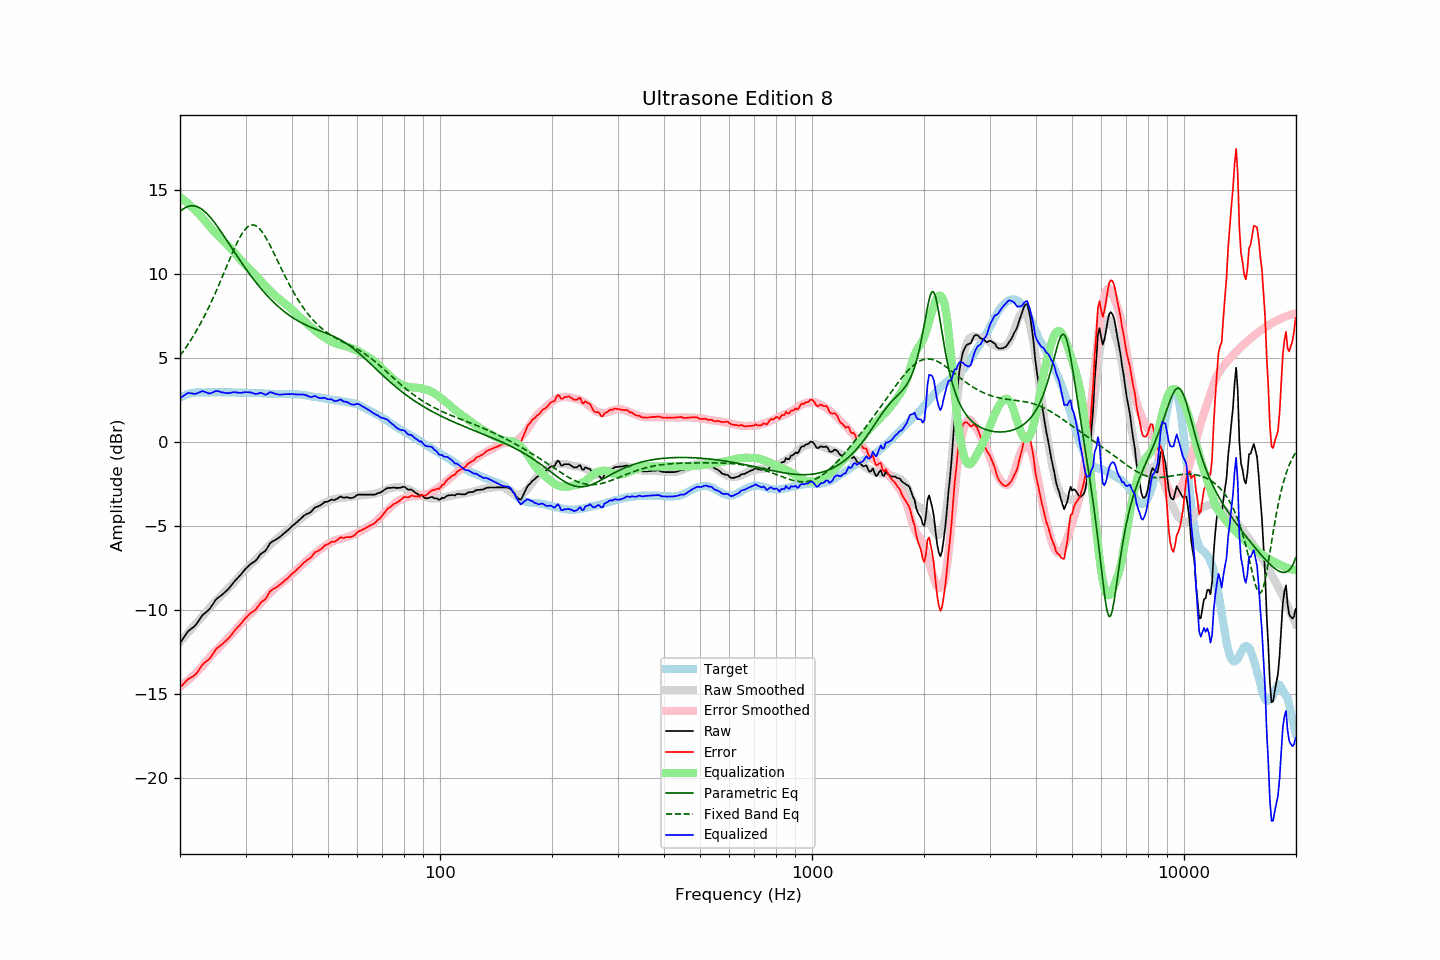

Values plotted in this chart, from the file beside it:
frequency, raw, error, smoothed, error_smoothed, equalization, parametric_eq, fixed_band_eq, equalized_raw, equalized_smoothed, target
20.00, -11.98, -14.62, -11.92, -14.59, 14.59, 13.72, 5.13, 2.61, 2.67, 2.64
20.20, -11.84, -14.53, -11.81, -14.51, 14.51, 13.80, 5.26, 2.67, 2.71, 2.69
20.40, -11.70, -14.44, -11.70, -14.44, 14.44, 13.87, 5.39, 2.74, 2.74, 2.74
20.61, -11.56, -14.33, -11.59, -14.36, 14.36, 13.93, 5.53, 2.80, 2.77, 2.77
20.81, -11.42, -14.24, -11.48, -14.28, 14.28, 13.98, 5.66, 2.86, 2.80, 2.82
21.02, -11.28, -14.14, -11.37, -14.20, 14.20, 14.02, 5.81, 2.92, 2.83, 2.86
21.23, -11.21, -14.09, -11.26, -14.11, 14.11, 14.05, 5.95, 2.90, 2.86, 2.88
21.44, -11.13, -14.03, -11.15, -14.02, 14.02, 14.06, 6.10, 2.89, 2.88, 2.90
21.66, -11.06, -13.98, -11.04, -13.93, 13.93, 14.07, 6.26, 2.87, 2.90, 2.92
21.87, -10.98, -13.90, -10.93, -13.84, 13.84, 14.06, 6.42, 2.86, 2.92, 2.93
22.09, -10.88, -13.82, -10.82, -13.75, 13.75, 14.03, 6.58, 2.87, 2.93, 2.94
22.31, -10.74, -13.69, -10.71, -13.65, 13.65, 14.00, 6.75, 2.91, 2.94, 2.95
22.54, -10.60, -13.56, -10.61, -13.55, 13.55, 13.95, 6.92, 2.95, 2.95, 2.95
22.76, -10.46, -13.41, -10.50, -13.45, 13.45, 13.90, 7.10, 2.99, 2.95, 2.95
22.99, -10.32, -13.26, -10.39, -13.35, 13.35, 13.83, 7.28, 3.02, 2.95, 2.94
23.22, -10.24, -13.18, -10.28, -13.23, 13.23, 13.75, 7.46, 2.99, 2.96, 2.94
23.45, -10.16, -13.10, -10.16, -13.12, 13.12, 13.67, 7.65, 2.96, 2.96, 2.94
23.69, -10.08, -13.03, -10.05, -13.00, 13.00, 13.57, 7.84, 2.92, 2.96, 2.95
23.92, -10.00, -12.95, -9.93, -12.89, 12.89, 13.47, 8.04, 2.89, 2.96, 2.95
24.16, -9.88, -12.84, -9.82, -12.77, 12.77, 13.36, 8.24, 2.89, 2.96, 2.96
24.40, -9.73, -12.70, -9.71, -12.66, 12.66, 13.25, 8.45, 2.93, 2.95, 2.97
24.65, -9.59, -12.55, -9.61, -12.56, 12.56, 13.12, 8.66, 2.97, 2.95, 2.96
24.89, -9.44, -12.39, -9.51, -12.46, 12.46, 13.00, 8.87, 3.02, 2.95, 2.96
25.14, -9.34, -12.29, -9.41, -12.37, 12.37, 12.87, 9.09, 3.03, 2.96, 2.95
25.39, -9.26, -12.22, -9.32, -12.27, 12.27, 12.73, 9.31, 3.01, 2.96, 2.96
25.65, -9.19, -12.15, -9.22, -12.17, 12.17, 12.59, 9.53, 2.98, 2.96, 2.96
25.91, -9.12, -12.07, -9.11, -12.07, 12.07, 12.45, 9.76, 2.95, 2.96, 2.95
26.16, -9.03, -11.98, -9.01, -11.97, 11.97, 12.31, 9.99, 2.94, 2.96, 2.95
26.43, -8.95, -11.90, -8.92, -11.87, 11.87, 12.17, 10.22, 2.92, 2.95, 2.95
26.69, -8.86, -11.81, -8.82, -11.77, 11.77, 12.02, 10.45, 2.91, 2.95, 2.95
26.96, -8.77, -11.73, -8.73, -11.67, 11.67, 11.87, 10.68, 2.90, 2.95, 2.96
27.23, -8.66, -11.62, -8.63, -11.58, 11.58, 11.73, 10.90, 2.92, 2.95, 2.95
27.50, -8.54, -11.49, -8.53, -11.48, 11.48, 11.58, 11.13, 2.94, 2.94, 2.95
27.77, -8.42, -11.36, -8.43, -11.37, 11.37, 11.44, 11.35, 2.95, 2.94, 2.94
28.05, -8.30, -11.24, -8.32, -11.26, 11.26, 11.29, 11.56, 2.96, 2.94, 2.94
28.33, -8.20, -11.13, -8.21, -11.15, 11.15, 11.14, 11.76, 2.95, 2.94, 2.93
28.62, -8.10, -11.03, -8.09, -11.03, 11.03, 11.00, 11.96, 2.93, 2.94, 2.93
28.90, -8.00, -10.94, -7.99, -10.92, 10.92, 10.86, 12.14, 2.92, 2.94, 2.93
29.19, -7.89, -10.81, -7.88, -10.81, 10.81, 10.72, 12.31, 2.92, 2.93, 2.92
29.48, -7.77, -10.71, -7.78, -10.71, 10.71, 10.58, 12.46, 2.94, 2.93, 2.94
29.78, -7.65, -10.58, -7.68, -10.61, 10.61, 10.44, 12.60, 2.96, 2.93, 2.93
30.08, -7.54, -10.48, -7.58, -10.51, 10.51, 10.30, 12.71, 2.96, 2.93, 2.94
30.38, -7.45, -10.38, -7.48, -10.41, 10.41, 10.17, 12.80, 2.95, 2.93, 2.93
30.68, -7.36, -10.28, -7.39, -10.31, 10.31, 10.04, 12.87, 2.95, 2.92, 2.92
30.99, -7.27, -10.19, -7.30, -10.22, 10.22, 9.91, 12.91, 2.95, 2.92, 2.92
31.30, -7.21, -10.13, -7.21, -10.13, 10.13, 9.78, 12.92, 2.92, 2.92, 2.92
31.61, -7.15, -10.07, -7.12, -10.04, 10.04, 9.65, 12.91, 2.88, 2.92, 2.92
31.93, -7.08, -9.99, -7.02, -9.94, 9.94, 9.53, 12.88, 2.85, 2.91, 2.91
32.24, -6.97, -9.87, -6.93, -9.83, 9.83, 9.41, 12.82, 2.87, 2.91, 2.90
32.57, -6.84, -9.75, -6.83, -9.73, 9.73, 9.29, 12.74, 2.89, 2.90, 2.91
32.89, -6.70, -9.60, -6.73, -9.63, 9.63, 9.18, 12.64, 2.93, 2.90, 2.90
33.22, -6.62, -9.51, -6.63, -9.52, 9.52, 9.06, 12.52, 2.90, 2.89, 2.89
33.55, -6.56, -9.45, -6.53, -9.41, 9.41, 8.95, 12.38, 2.85, 2.89, 2.89
33.89, -6.50, -9.38, -6.43, -9.31, 9.31, 8.84, 12.23, 2.81, 2.88, 2.88
34.23, -6.37, -9.25, -6.33, -9.21, 9.21, 8.74, 12.07, 2.84, 2.88, 2.88
34.57, -6.20, -9.07, -6.23, -9.10, 9.10, 8.63, 11.89, 2.90, 2.87, 2.87
34.92, -6.04, -8.91, -6.14, -9.00, 9.00, 8.53, 11.71, 2.96, 2.87, 2.86
35.27, -5.96, -8.82, -6.04, -8.91, 8.91, 8.44, 11.52, 2.94, 2.86, 2.86
35.62, -5.91, -8.77, -5.96, -8.82, 8.82, 8.34, 11.32, 2.91, 2.86, 2.86
35.97, -5.86, -8.71, -5.88, -8.73, 8.73, 8.25, 11.12, 2.87, 2.86, 2.85
... 635 more rows
